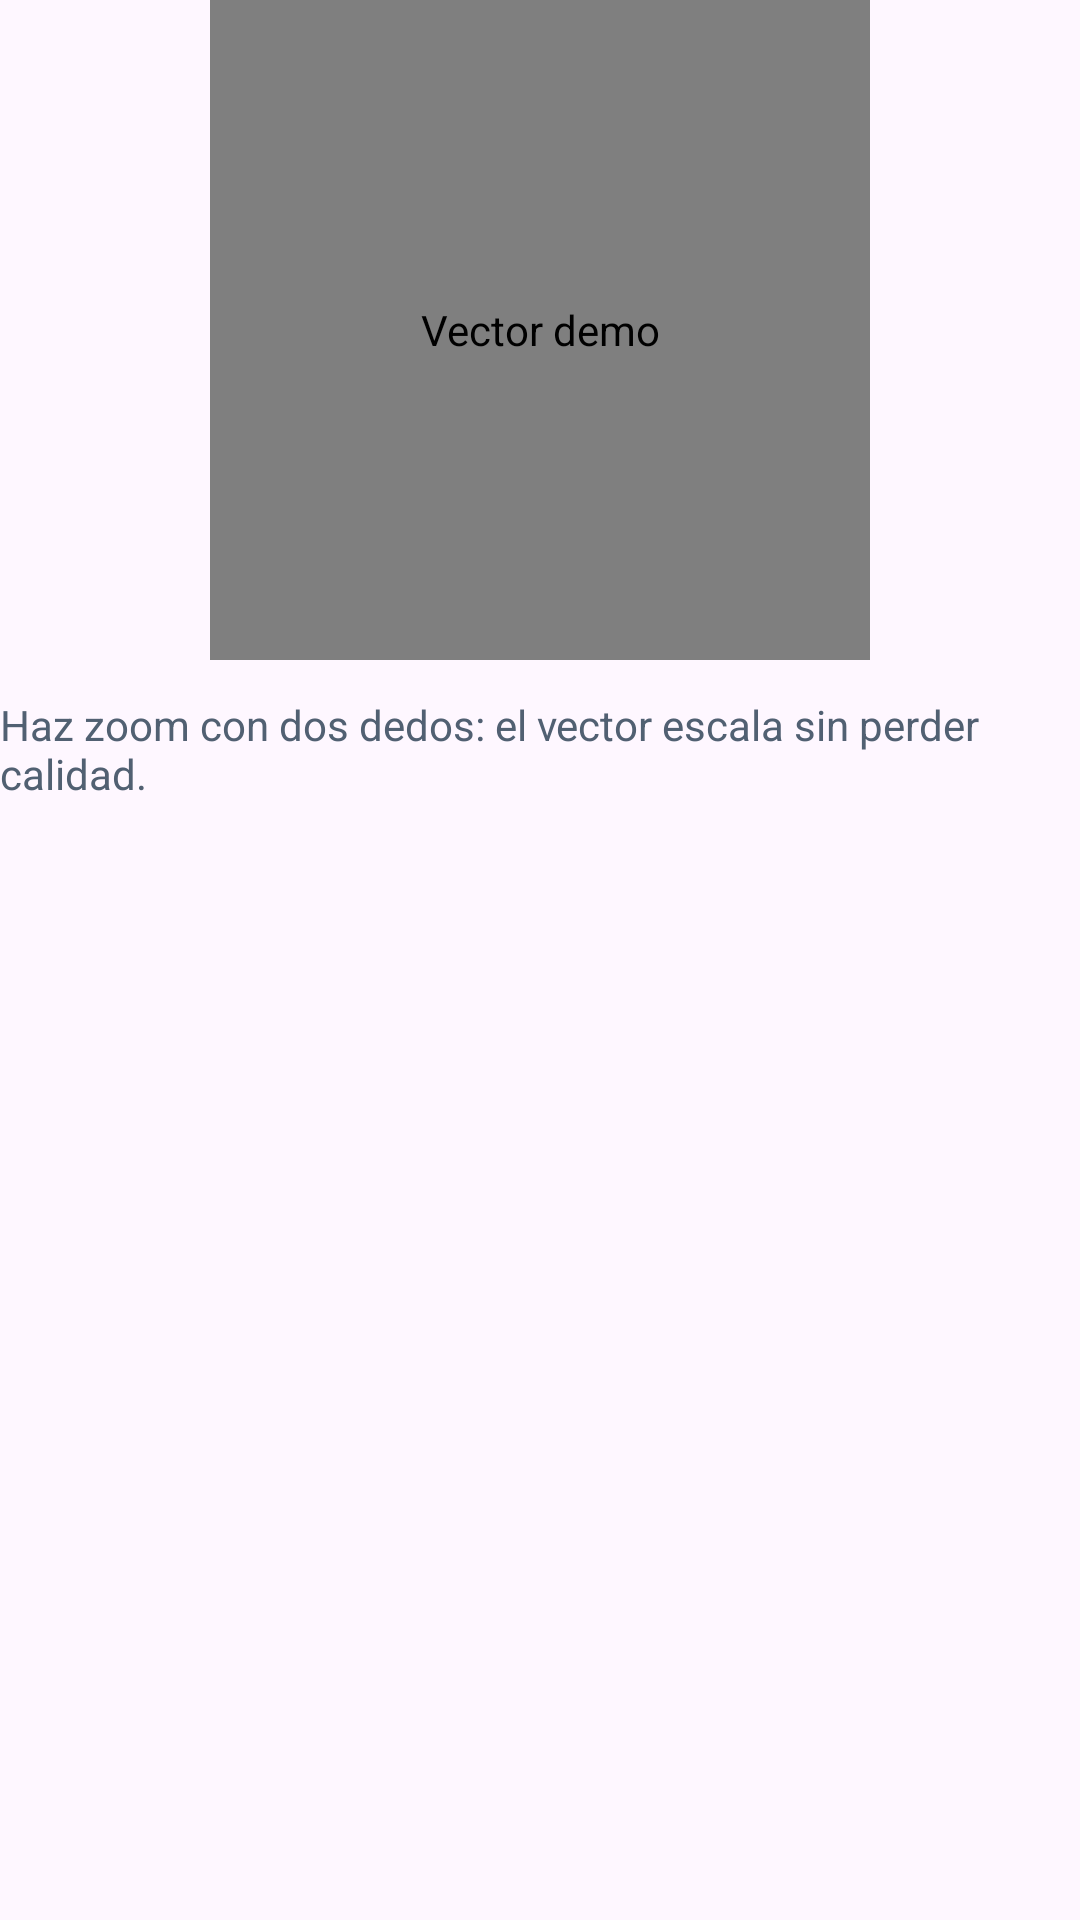

Write the Android layout XML for this screen, with the resource values it uses.
<!-- AndroidManifest.xml: application theme Theme.Exposicion_Moviles -->
<!-- res/layout/topic_demo_vector.xml -->
<?xml version="1.0" encoding="utf-8"?>
<LinearLayout xmlns:android="http://schemas.android.com/apk/res/android"
    android:layout_width="match_parent"
    android:layout_height="wrap_content"
    android:gravity="center_horizontal"
    android:orientation="vertical">

    <com.example.exposicion_moviles.ui.topic.views.ZoomableVectorImageView
        android:layout_width="220dp"
        android:layout_height="220dp"
        android:background="@color/palette_demo_surface"
        android:contentDescription="Vector demo"
        android:padding="24dp"
        android:src="@drawable/ic_vector_demo" />

    <TextView
        android:layout_width="wrap_content"
        android:layout_height="wrap_content"
        android:layout_marginTop="12dp"
        android:text="Haz zoom con dos dedos: el vector escala sin perder calidad."
        android:textColor="@color/palette_text_secondary" />
</LinearLayout>
<!-- resources referenced by this layout -->
<resources>
  <color name="palette_demo_surface">#EAF0F8</color>
  <color name="palette_text_secondary">#516072</color>
  <!-- drawable ic_vector_demo (drawable) -->
  <?xml version="1.0" encoding="utf-8"?>
  <vector xmlns:android="http://schemas.android.com/apk/res/android"
      android:width="96dp"
      android:height="96dp"
      android:viewportWidth="96"
      android:viewportHeight="96">
      <path
          android:fillColor="#3B82F6"
          android:pathData="M14,74h12v-26h-12z" />
      <path
          android:fillColor="#1D4ED8"
          android:pathData="M34,74h12v-42h-12z" />
      <path
          android:fillColor="#0F172A"
          android:pathData="M54,74h12v-56h-12z" />
      <path
          android:fillColor="#F97316"
          android:pathData="M10,82h62v6h-62z" />
      <path
          android:fillColor="#00000000"
          android:pathData="M16,42 L30,30 L44,40 L64,24 L78,34"
          android:strokeColor="#F97316"
          android:strokeLineCap="round"
          android:strokeLineJoin="round"
          android:strokeWidth="5" />
  </vector>
  <style name="Theme.Exposicion_Moviles" parent="Base.Theme.Exposicion_Moviles" />
  <style name="Base.Theme.Exposicion_Moviles" parent="Theme.Material3.Light.NoActionBar">
          <item name="colorPrimary">@color/palette_primary</item>
          <item name="colorSecondary">@color/palette_accent</item>
          <item name="android:statusBarColor">@color/palette_surface</item>
          <item name="android:navigationBarColor">@color/palette_surface</item>
      </style>
  <color name="palette_primary">#2563EB</color>
  <color name="palette_accent">#F97316</color>
  <color name="palette_surface">#FFFFFFFF</color>
</resources>
